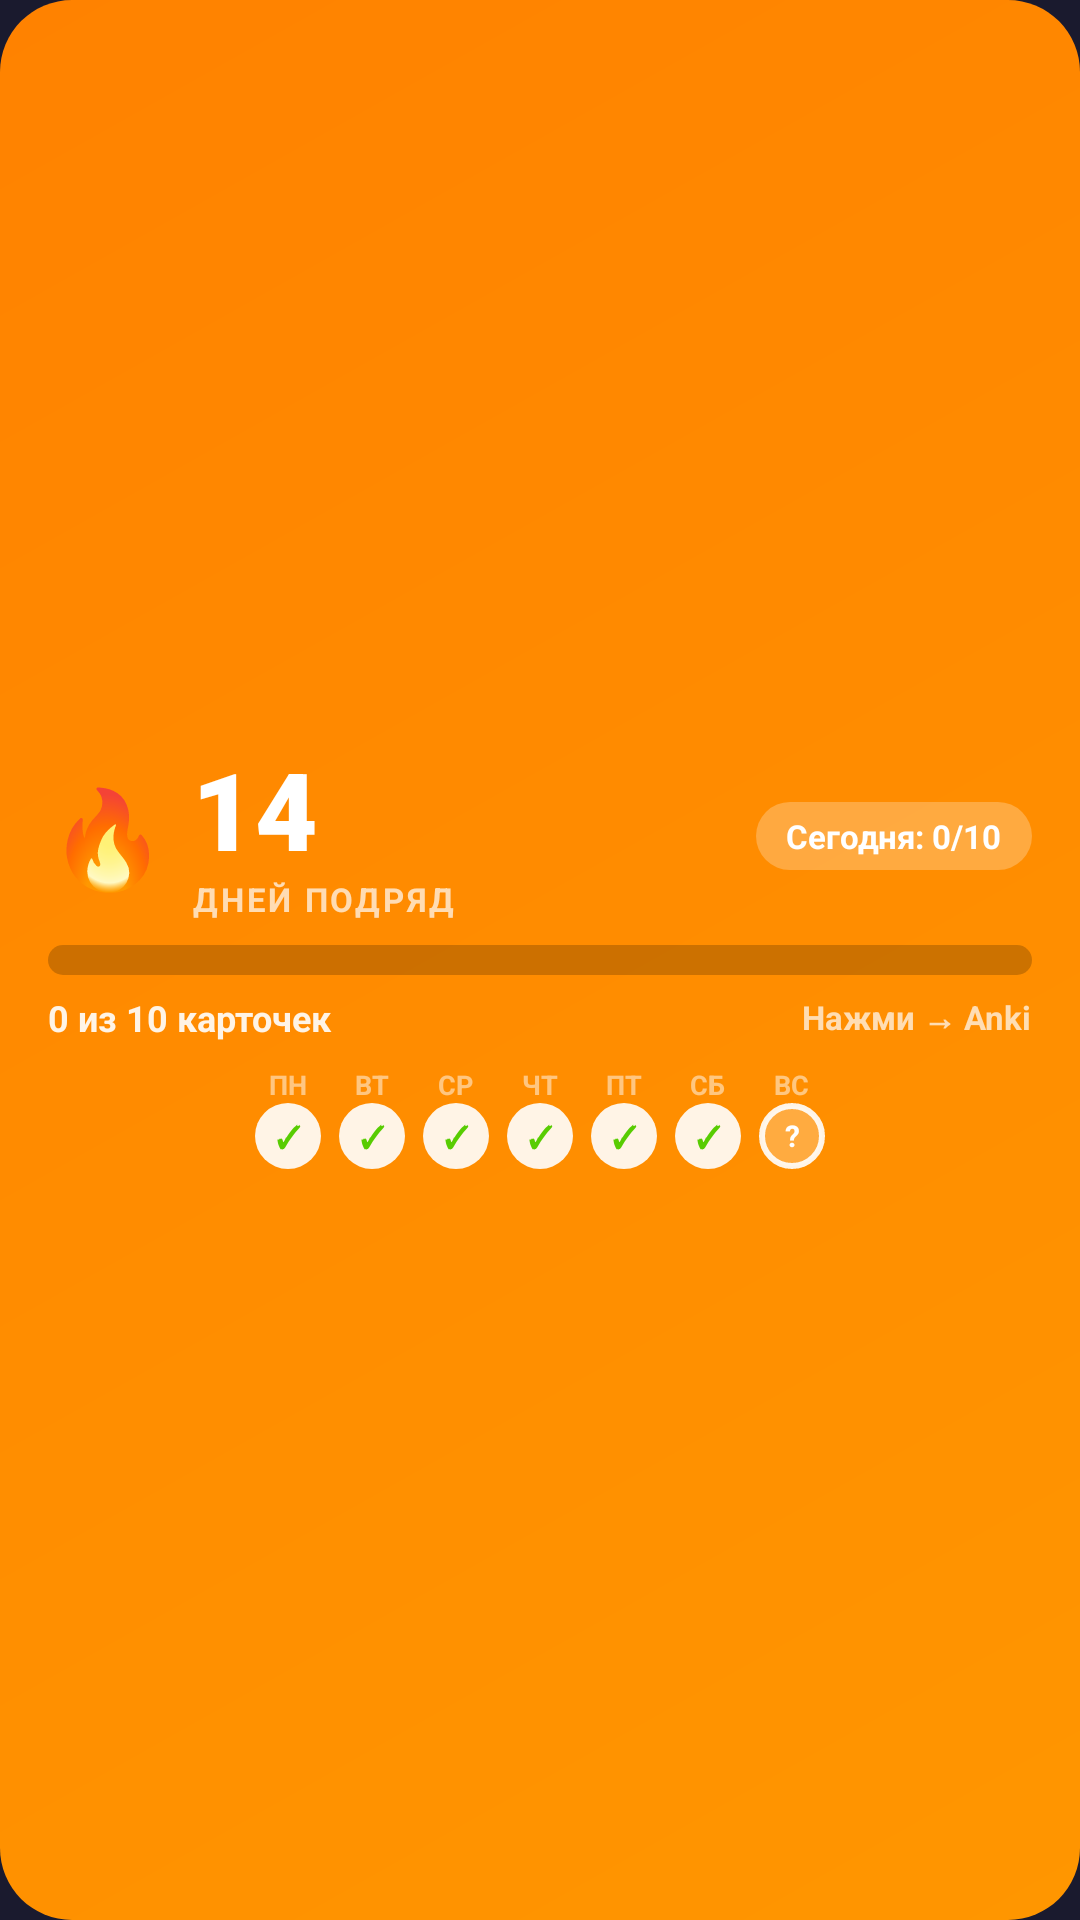

Here is an Android app screen rendered from its layout file. Give the layout XML and the strings, colors and styles it references.
<!-- AndroidManifest.xml: application theme Theme.AnkiStreak -->
<!-- res/layout/widget_layout.xml -->
<?xml version="1.0" encoding="utf-8"?>
<FrameLayout xmlns:android="http://schemas.android.com/apk/res/android"
    android:id="@+id/widget_root"
    android:layout_width="match_parent"
    android:layout_height="match_parent"
    android:background="@drawable/widget_bg_pending"
    android:padding="2dp">

    <LinearLayout
        android:layout_width="match_parent"
        android:layout_height="match_parent"
        android:orientation="vertical"
        android:padding="14dp"
        android:gravity="center_vertical">

        
        <LinearLayout
            android:layout_width="match_parent"
            android:layout_height="wrap_content"
            android:orientation="horizontal"
            android:gravity="center_vertical"
            android:layout_marginBottom="8dp">

            
            <TextView
                android:id="@+id/widget_icon"
                android:layout_width="wrap_content"
                android:layout_height="wrap_content"
                android:text="🔥"
                android:textSize="32sp"
                android:layout_marginEnd="8dp" />

            
            <LinearLayout
                android:layout_width="0dp"
                android:layout_height="wrap_content"
                android:layout_weight="1"
                android:orientation="vertical">

                <TextView
                    android:id="@+id/widget_streak_number"
                    android:layout_width="wrap_content"
                    android:layout_height="wrap_content"
                    android:text="14"
                    android:textSize="36sp"
                    android:textStyle="bold"
                    android:textColor="@color/white"
                    android:fontFamily="sans-serif-black"
                    android:includeFontPadding="false"
                    android:lineSpacingExtra="-4dp" />

                <TextView
                    android:id="@+id/widget_streak_label"
                    android:layout_width="wrap_content"
                    android:layout_height="wrap_content"
                    android:text="@string/days_label"
                    android:textSize="11sp"
                    android:textStyle="bold"
                    android:textColor="@color/white_70"
                    android:textAllCaps="true"
                    android:letterSpacing="0.08" />
            </LinearLayout>

            
            <TextView
                android:id="@+id/widget_badge"
                android:layout_width="wrap_content"
                android:layout_height="wrap_content"
                android:text="Сегодня: 0/10"
                android:textSize="11sp"
                android:textStyle="bold"
                android:textColor="@color/white"
                android:background="@drawable/badge_bg" />
        </LinearLayout>

        
        <ProgressBar
            android:id="@+id/widget_progress"
            style="@android:style/Widget.ProgressBar.Horizontal"
            android:layout_width="match_parent"
            android:layout_height="10dp"
            android:max="100"
            android:progress="0"
            android:progressDrawable="@drawable/progress_bar_style"
            android:layout_marginBottom="6dp" />

        
        <LinearLayout
            android:layout_width="match_parent"
            android:layout_height="wrap_content"
            android:orientation="horizontal"
            android:gravity="center_vertical"
            android:layout_marginBottom="8dp">

            <TextView
                android:id="@+id/widget_progress_text"
                android:layout_width="0dp"
                android:layout_height="wrap_content"
                android:layout_weight="1"
                android:text="0 из 10 карточек"
                android:textSize="12sp"
                android:textStyle="bold"
                android:textColor="@color/white_90" />

            <TextView
                android:id="@+id/widget_message"
                android:layout_width="wrap_content"
                android:layout_height="wrap_content"
                android:text="@string/tap_to_open"
                android:textSize="11sp"
                android:textStyle="bold"
                android:textColor="@color/white_70" />
        </LinearLayout>

        
        <LinearLayout
            android:layout_width="match_parent"
            android:layout_height="wrap_content"
            android:orientation="horizontal"
            android:gravity="center">

            <LinearLayout
                android:layout_width="wrap_content"
                android:layout_height="wrap_content"
                android:orientation="vertical"
                android:gravity="center_horizontal"
                android:layout_marginEnd="6dp">
                <TextView android:layout_width="wrap_content" android:layout_height="wrap_content"
                    android:text="@string/day_mon" android:textSize="9sp" android:textColor="@color/white_50"
                    android:textStyle="bold" android:textAllCaps="true" />
                <TextView android:id="@+id/dot_mon" android:layout_width="22dp" android:layout_height="22dp"
                    android:gravity="center" android:textSize="10sp" android:textColor="@color/dot_done_green"
                    android:textStyle="bold" android:background="@drawable/dot_done" android:text="✓" />
            </LinearLayout>

            <LinearLayout
                android:layout_width="wrap_content"
                android:layout_height="wrap_content"
                android:orientation="vertical"
                android:gravity="center_horizontal"
                android:layout_marginEnd="6dp">
                <TextView android:layout_width="wrap_content" android:layout_height="wrap_content"
                    android:text="@string/day_tue" android:textSize="9sp" android:textColor="@color/white_50"
                    android:textStyle="bold" android:textAllCaps="true" />
                <TextView android:id="@+id/dot_tue" android:layout_width="22dp" android:layout_height="22dp"
                    android:gravity="center" android:textSize="10sp" android:textColor="@color/dot_done_green"
                    android:textStyle="bold" android:background="@drawable/dot_done" android:text="✓" />
            </LinearLayout>

            <LinearLayout
                android:layout_width="wrap_content"
                android:layout_height="wrap_content"
                android:orientation="vertical"
                android:gravity="center_horizontal"
                android:layout_marginEnd="6dp">
                <TextView android:layout_width="wrap_content" android:layout_height="wrap_content"
                    android:text="@string/day_wed" android:textSize="9sp" android:textColor="@color/white_50"
                    android:textStyle="bold" android:textAllCaps="true" />
                <TextView android:id="@+id/dot_wed" android:layout_width="22dp" android:layout_height="22dp"
                    android:gravity="center" android:textSize="10sp" android:textColor="@color/dot_done_green"
                    android:textStyle="bold" android:background="@drawable/dot_done" android:text="✓" />
            </LinearLayout>

            <LinearLayout
                android:layout_width="wrap_content"
                android:layout_height="wrap_content"
                android:orientation="vertical"
                android:gravity="center_horizontal"
                android:layout_marginEnd="6dp">
                <TextView android:layout_width="wrap_content" android:layout_height="wrap_content"
                    android:text="@string/day_thu" android:textSize="9sp" android:textColor="@color/white_50"
                    android:textStyle="bold" android:textAllCaps="true" />
                <TextView android:id="@+id/dot_thu" android:layout_width="22dp" android:layout_height="22dp"
                    android:gravity="center" android:textSize="10sp" android:textColor="@color/dot_done_green"
                    android:textStyle="bold" android:background="@drawable/dot_done" android:text="✓" />
            </LinearLayout>

            <LinearLayout
                android:layout_width="wrap_content"
                android:layout_height="wrap_content"
                android:orientation="vertical"
                android:gravity="center_horizontal"
                android:layout_marginEnd="6dp">
                <TextView android:layout_width="wrap_content" android:layout_height="wrap_content"
                    android:text="@string/day_fri" android:textSize="9sp" android:textColor="@color/white_50"
                    android:textStyle="bold" android:textAllCaps="true" />
                <TextView android:id="@+id/dot_fri" android:layout_width="22dp" android:layout_height="22dp"
                    android:gravity="center" android:textSize="10sp" android:textColor="@color/dot_done_green"
                    android:textStyle="bold" android:background="@drawable/dot_done" android:text="✓" />
            </LinearLayout>

            <LinearLayout
                android:layout_width="wrap_content"
                android:layout_height="wrap_content"
                android:orientation="vertical"
                android:gravity="center_horizontal"
                android:layout_marginEnd="6dp">
                <TextView android:layout_width="wrap_content" android:layout_height="wrap_content"
                    android:text="@string/day_sat" android:textSize="9sp" android:textColor="@color/white_50"
                    android:textStyle="bold" android:textAllCaps="true" />
                <TextView android:id="@+id/dot_sat" android:layout_width="22dp" android:layout_height="22dp"
                    android:gravity="center" android:textSize="10sp" android:textColor="@color/dot_done_green"
                    android:textStyle="bold" android:background="@drawable/dot_done" android:text="✓" />
            </LinearLayout>

            <LinearLayout
                android:layout_width="wrap_content"
                android:layout_height="wrap_content"
                android:orientation="vertical"
                android:gravity="center_horizontal">
                <TextView android:layout_width="wrap_content" android:layout_height="wrap_content"
                    android:text="@string/day_sun" android:textSize="9sp" android:textColor="@color/white_50"
                    android:textStyle="bold" android:textAllCaps="true" />
                <TextView android:id="@+id/dot_sun" android:layout_width="22dp" android:layout_height="22dp"
                    android:gravity="center" android:textSize="10sp" android:textColor="@color/white"
                    android:textStyle="bold" android:background="@drawable/dot_today" android:text="?" />
            </LinearLayout>

        </LinearLayout>

    </LinearLayout>

</FrameLayout>
<!-- resources referenced by this layout -->
<resources>
  <color name="dot_done_green">#FF58CC02</color>
  <color name="white">#FFFFFFFF</color>
  <color name="white_50">#80FFFFFF</color>
  <color name="white_70">#B3FFFFFF</color>
  <color name="white_90">#E6FFFFFF</color>
  <!-- drawable badge_bg (drawable) -->
  <?xml version="1.0" encoding="utf-8"?>
  <shape xmlns:android="http://schemas.android.com/apk/res/android"
      android:shape="rectangle">
      <solid android:color="@color/white_25" />
      <corners android:radius="12dp" />
      <padding
          android:left="10dp"
          android:top="4dp"
          android:right="10dp"
          android:bottom="4dp" />
  </shape>
  <!-- drawable dot_done (drawable) -->
  <?xml version="1.0" encoding="utf-8"?>
  <shape xmlns:android="http://schemas.android.com/apk/res/android"
      android:shape="oval">
      <solid android:color="@color/white_90" />
      <size android:width="22dp" android:height="22dp" />
  </shape>
  <!-- drawable dot_today (drawable) -->
  <?xml version="1.0" encoding="utf-8"?>
  <shape xmlns:android="http://schemas.android.com/apk/res/android"
      android:shape="oval">
      <solid android:color="@color/white_25" />
      <stroke android:width="2dp" android:color="@color/white_90" />
      <size android:width="22dp" android:height="22dp" />
  </shape>
  <!-- drawable progress_bar_style (drawable) -->
  <?xml version="1.0" encoding="utf-8"?>
  <layer-list xmlns:android="http://schemas.android.com/apk/res/android">
      <item android:id="@android:id/background">
          <shape android:shape="rectangle">
              <solid android:color="@color/black_20" />
              <corners android:radius="6dp" />
          </shape>
      </item>
      <item android:id="@android:id/progress">
          <clip>
              <shape android:shape="rectangle">
                  <solid android:color="@color/white_90" />
                  <corners android:radius="6dp" />
              </shape>
          </clip>
      </item>
  </layer-list>
  <!-- drawable widget_bg_pending (drawable) -->
  <?xml version="1.0" encoding="utf-8"?>
  <shape xmlns:android="http://schemas.android.com/apk/res/android"
      android:shape="rectangle">
      <gradient
          android:angle="135"
          android:startColor="@color/orange_primary"
          android:endColor="@color/orange_dark" />
      <corners android:radius="24dp" />
  </shape>
  <string name="day_fri">пт</string>
  <string name="day_mon">пн</string>
  <string name="day_sat">сб</string>
  <string name="day_sun">вс</string>
  <string name="day_thu">чт</string>
  <string name="day_tue">вт</string>
  <string name="day_wed">ср</string>
  <string name="days_label">дней подряд</string>
  <string name="tap_to_open">Нажми → Anki</string>
  <style name="Theme.AnkiStreak" parent="Theme.Material3.Dark.NoActionBar">
          <item name="colorPrimary">@color/green_primary</item>
          <item name="colorPrimaryDark">@color/green_dark</item>
          <item name="colorAccent">@color/green_primary</item>
          <item name="android:windowBackground">@color/bg_dark</item>
          <item name="android:statusBarColor">@color/bg_dark</item>
          <item name="android:navigationBarColor">@color/bg_dark</item>
      </style>
  <color name="white_25">#40FFFFFF</color>
  <color name="black_20">#33000000</color>
  <color name="orange_primary">#FFFF9600</color>
  <color name="orange_dark">#FFFF8200</color>
  <color name="green_primary">#FF58CC02</color>
  <color name="green_dark">#FF46A302</color>
  <color name="bg_dark">#FF1A1A2E</color>
</resources>
